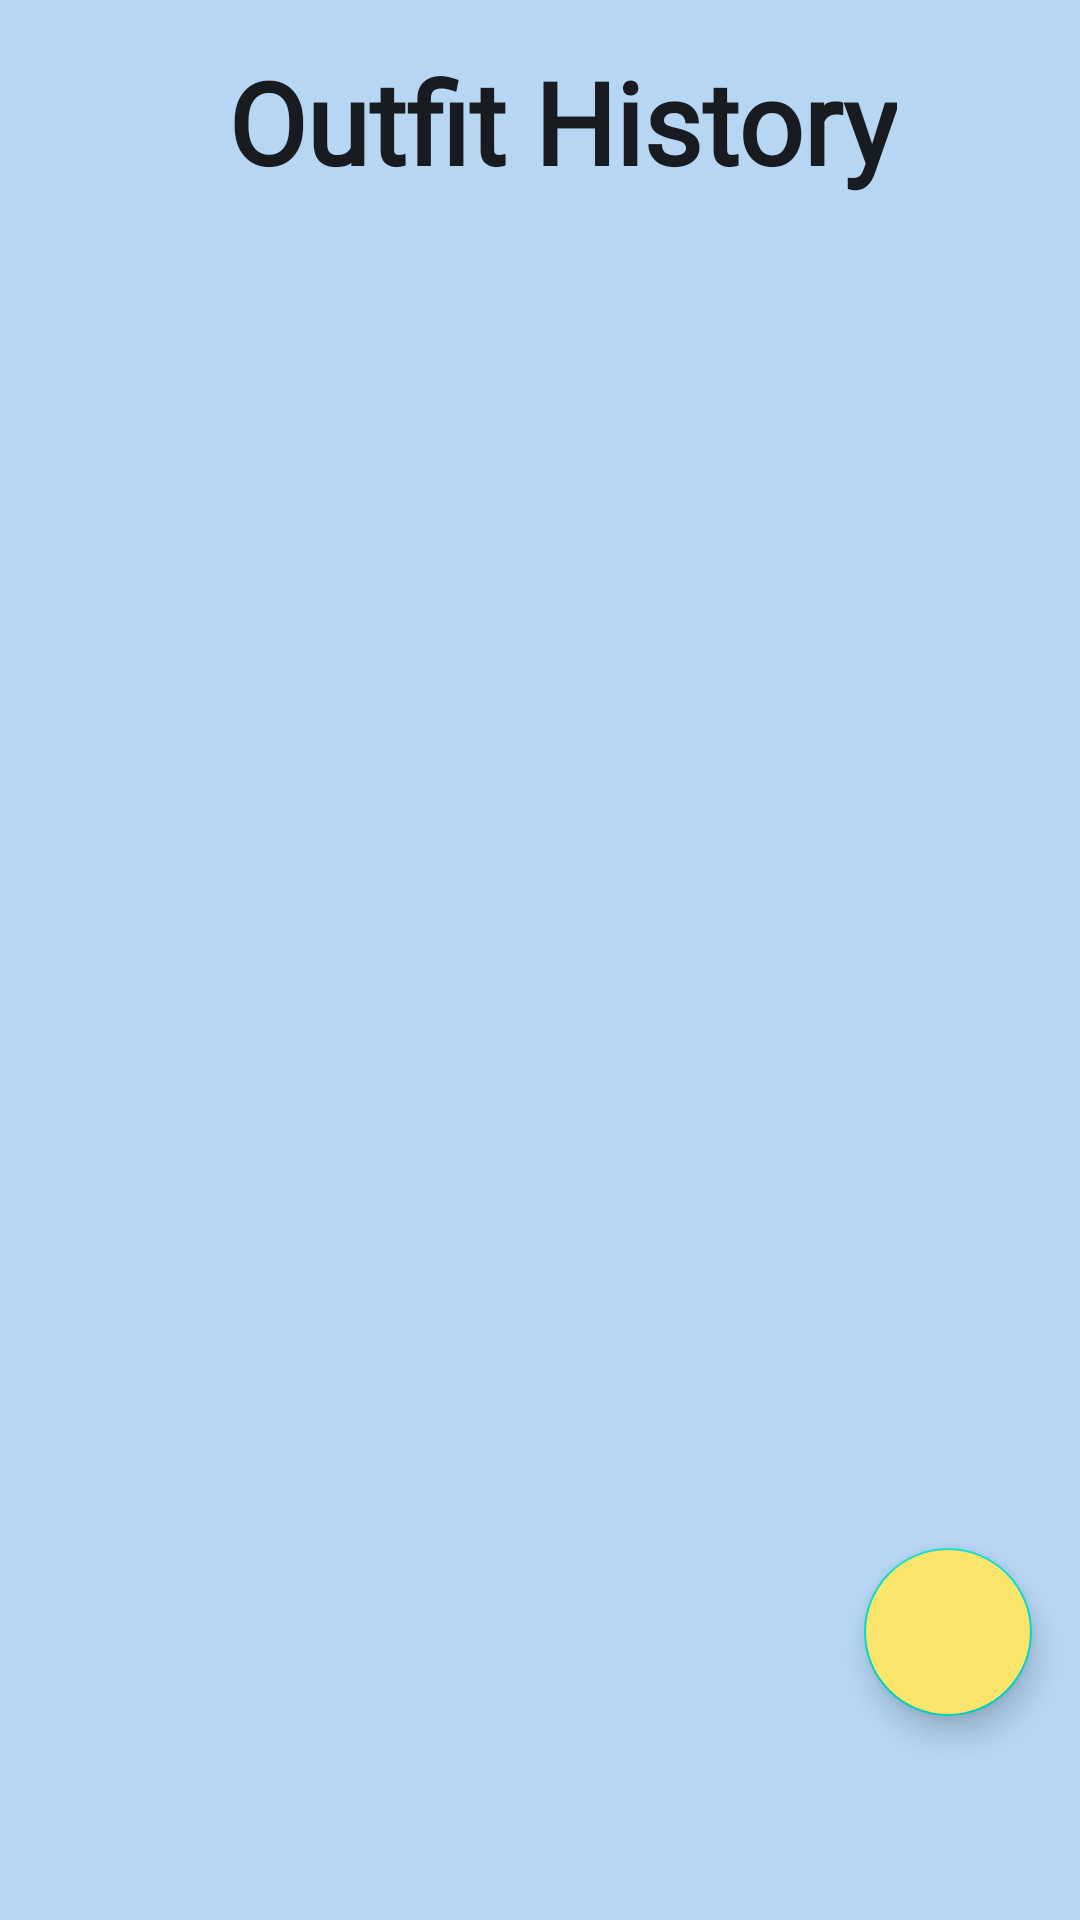

Produce the Android XML layout that renders to this screen, including the resource entries it uses.
<!-- AndroidManifest.xml: fallback theme Theme.MaterialComponents.DayNight.NoActionBar -->
<!-- res/layout/fragment_history.xml -->
<?xml version="1.0" encoding="utf-8"?>
<androidx.constraintlayout.widget.ConstraintLayout xmlns:android="http://schemas.android.com/apk/res/android"
    xmlns:app="http://schemas.android.com/apk/res-auto"
    xmlns:tools="http://schemas.android.com/tools"
    android:layout_width="match_parent"
    android:layout_height="match_parent"
    android:background="@color/sky_blue"
    tools:context=".ui.plan.HistoryFragment">

    <TextView
        android:id="@+id/outfithistoryTitle"
        android:layout_width="wrap_content"
        android:layout_height="wrap_content"
        android:layout_marginStart="15dp"
        android:layout_marginTop="15dp"
        android:fontFamily="@font/playfair_display"
        android:text="@string/outfit_history"
        android:textAppearance="@style/TextAppearance.AppCompat.Large"
        android:textSize="38sp"
        android:textStyle="bold"
        app:layout_constraintTop_toTopOf="parent"
        app:layout_constraintStart_toStartOf="parent"
        app:layout_constraintEnd_toEndOf="parent"
        app:layout_constraintHorizontal_bias="0.5" />

    <ImageButton
        android:id="@+id/BackButton"
        android:layout_width="40dp"
        android:layout_height="40dp"
        android:layout_marginStart="20dp"
        android:layout_marginTop="24dp"
        android:background="@drawable/back_button"
        app:layout_constraintStart_toStartOf="parent"
        app:layout_constraintTop_toTopOf="parent" />

    <androidx.recyclerview.widget.RecyclerView
        android:id="@+id/recyclerViewOutfits"
        android:layout_width="0dp"
        android:layout_height="0dp"
        app:layout_constraintTop_toBottomOf="@id/outfithistoryTitle"
        app:layout_constraintBottom_toBottomOf="parent"
        app:layout_constraintStart_toStartOf="parent"
        app:layout_constraintEnd_toEndOf="parent"
        android:layout_marginBottom="50dp"
        android:padding="16dp"/>


    <com.google.android.material.floatingactionbutton.FloatingActionButton
        android:id="@+id/addplanButton"
        android:layout_width="wrap_content"
        android:layout_height="wrap_content"
        android:layout_marginEnd="16dp"
        android:layout_marginBottom="68dp"
        android:backgroundTint="@color/peri"
        android:clickable="true"
        android:contentDescription="@string/add"
        android:src="@drawable/add"
        app:layout_constraintBottom_toBottomOf="parent"
        app:layout_constraintEnd_toEndOf="parent" />


</androidx.constraintlayout.widget.ConstraintLayout>
<!-- resources referenced by this layout -->
<resources>
  <color name="peri">#FBE46B</color>
  <color name="sky_blue">#B6D6F4</color>
  <string name="add">Add</string>
  <string name="outfit_history">Outfit History</string>
</resources>
